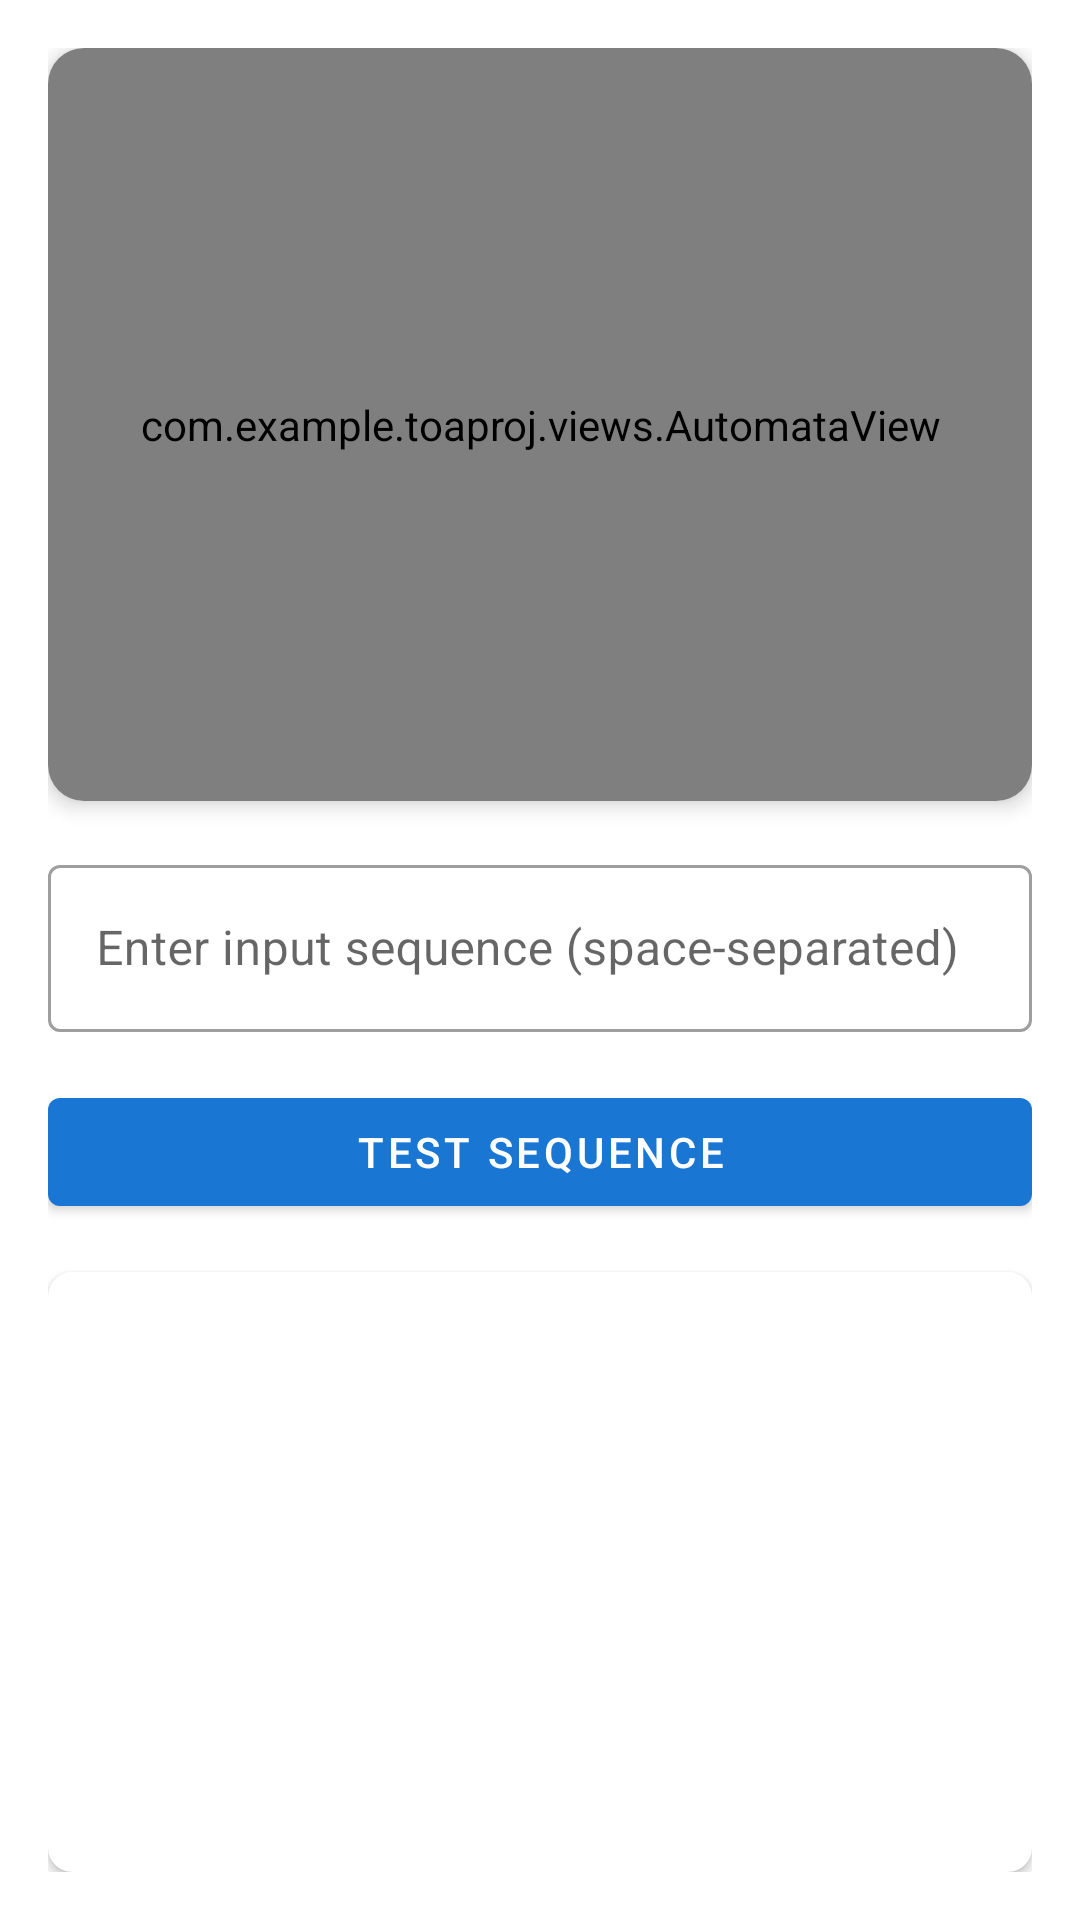

Android layout source for this screen:
<!-- AndroidManifest.xml: application theme Theme.TOAProj -->
<!-- res/layout/activity_test_automata.xml -->
<?xml version="1.0" encoding="utf-8"?>
<LinearLayout xmlns:android="http://schemas.android.com/apk/res/android"
    xmlns:app="http://schemas.android.com/apk/res-auto"
    android:layout_width="match_parent"
    android:layout_height="match_parent"
    android:orientation="vertical"
    android:padding="16dp">

    <com.google.android.material.card.MaterialCardView
        android:layout_width="match_parent"
        android:layout_height="0dp"
        android:layout_weight="1"
        app:cardCornerRadius="12dp"
        app:cardElevation="4dp">

        <com.example.toaproj.views.AutomataView
            android:id="@+id/automataView"
            android:layout_width="match_parent"
            android:layout_height="match_parent"
            android:padding="16dp"/>

    </com.google.android.material.card.MaterialCardView>

    <com.google.android.material.textfield.TextInputLayout
        android:layout_width="match_parent"
        android:layout_height="wrap_content"
        android:hint="Enter input sequence (space-separated)"
        style="@style/Widget.MaterialComponents.TextInputLayout.OutlinedBox"
        android:layout_marginTop="16dp">

        <com.google.android.material.textfield.TextInputEditText
            android:id="@+id/sequenceInput"
            android:layout_width="match_parent"
            android:layout_height="wrap_content"/>
    </com.google.android.material.textfield.TextInputLayout>

    <com.google.android.material.button.MaterialButton
        android:id="@+id/testSequenceButton"
        android:layout_width="match_parent"
        android:layout_height="wrap_content"
        android:text="Test Sequence"
        android:layout_marginTop="16dp"/>

    <com.google.android.material.card.MaterialCardView
        android:layout_width="match_parent"
        android:layout_height="200dp"
        android:layout_marginTop="16dp"
        app:cardCornerRadius="8dp"
        app:cardElevation="2dp">

        <ScrollView
            android:layout_width="match_parent"
            android:layout_height="match_parent">

            <TextView
                android:id="@+id/resultText"
                android:layout_width="match_parent"
                android:layout_height="wrap_content"
                android:textSize="16sp"
                android:fontFamily="monospace"
                android:padding="16dp"/>

        </ScrollView>

    </com.google.android.material.card.MaterialCardView>

</LinearLayout>
<!-- resources referenced by this layout -->
<resources>
  <style name="Theme.TOAProj" parent="Theme.MaterialComponents.DayNight.NoActionBar">
          
          <item name="colorPrimary">@color/primary</item>
          <item name="colorPrimaryVariant">@color/primary_dark</item>
          <item name="colorOnPrimary">@color/white</item>
          
          
          <item name="colorSecondary">@color/accent</item>
          <item name="colorOnSecondary">@color/white</item>
          
          
          <item name="android:statusBarColor">@color/primary_dark</item>
          
          
          <item name="android:windowBackground">@color/white</item>
          
          
          <item name="textAppearanceHeadline6">@style/TextAppearance.TOAProj.Headline6</item>
          <item name="textAppearanceSubtitle1">@style/TextAppearance.TOAProj.Subtitle1</item>
      </style>
  <color name="primary">#1976D2</color>
  <color name="primary_dark">#1565C0</color>
  <color name="white">#FFFFFFFF</color>
  <color name="accent">#FF4081</color>
  <style name="TextAppearance.TOAProj.Headline6" parent="TextAppearance.MaterialComponents.Headline6">
          <item name="android:textSize">20sp</item>
          <item name="android:textColor">@color/text_primary</item>
      </style>
  <style name="TextAppearance.TOAProj.Subtitle1" parent="TextAppearance.MaterialComponents.Subtitle1">
          <item name="android:textSize">16sp</item>
          <item name="android:textColor">@color/text_secondary</item>
      </style>
  <color name="text_primary">#212121</color>
  <color name="text_secondary">#757575</color>
</resources>
